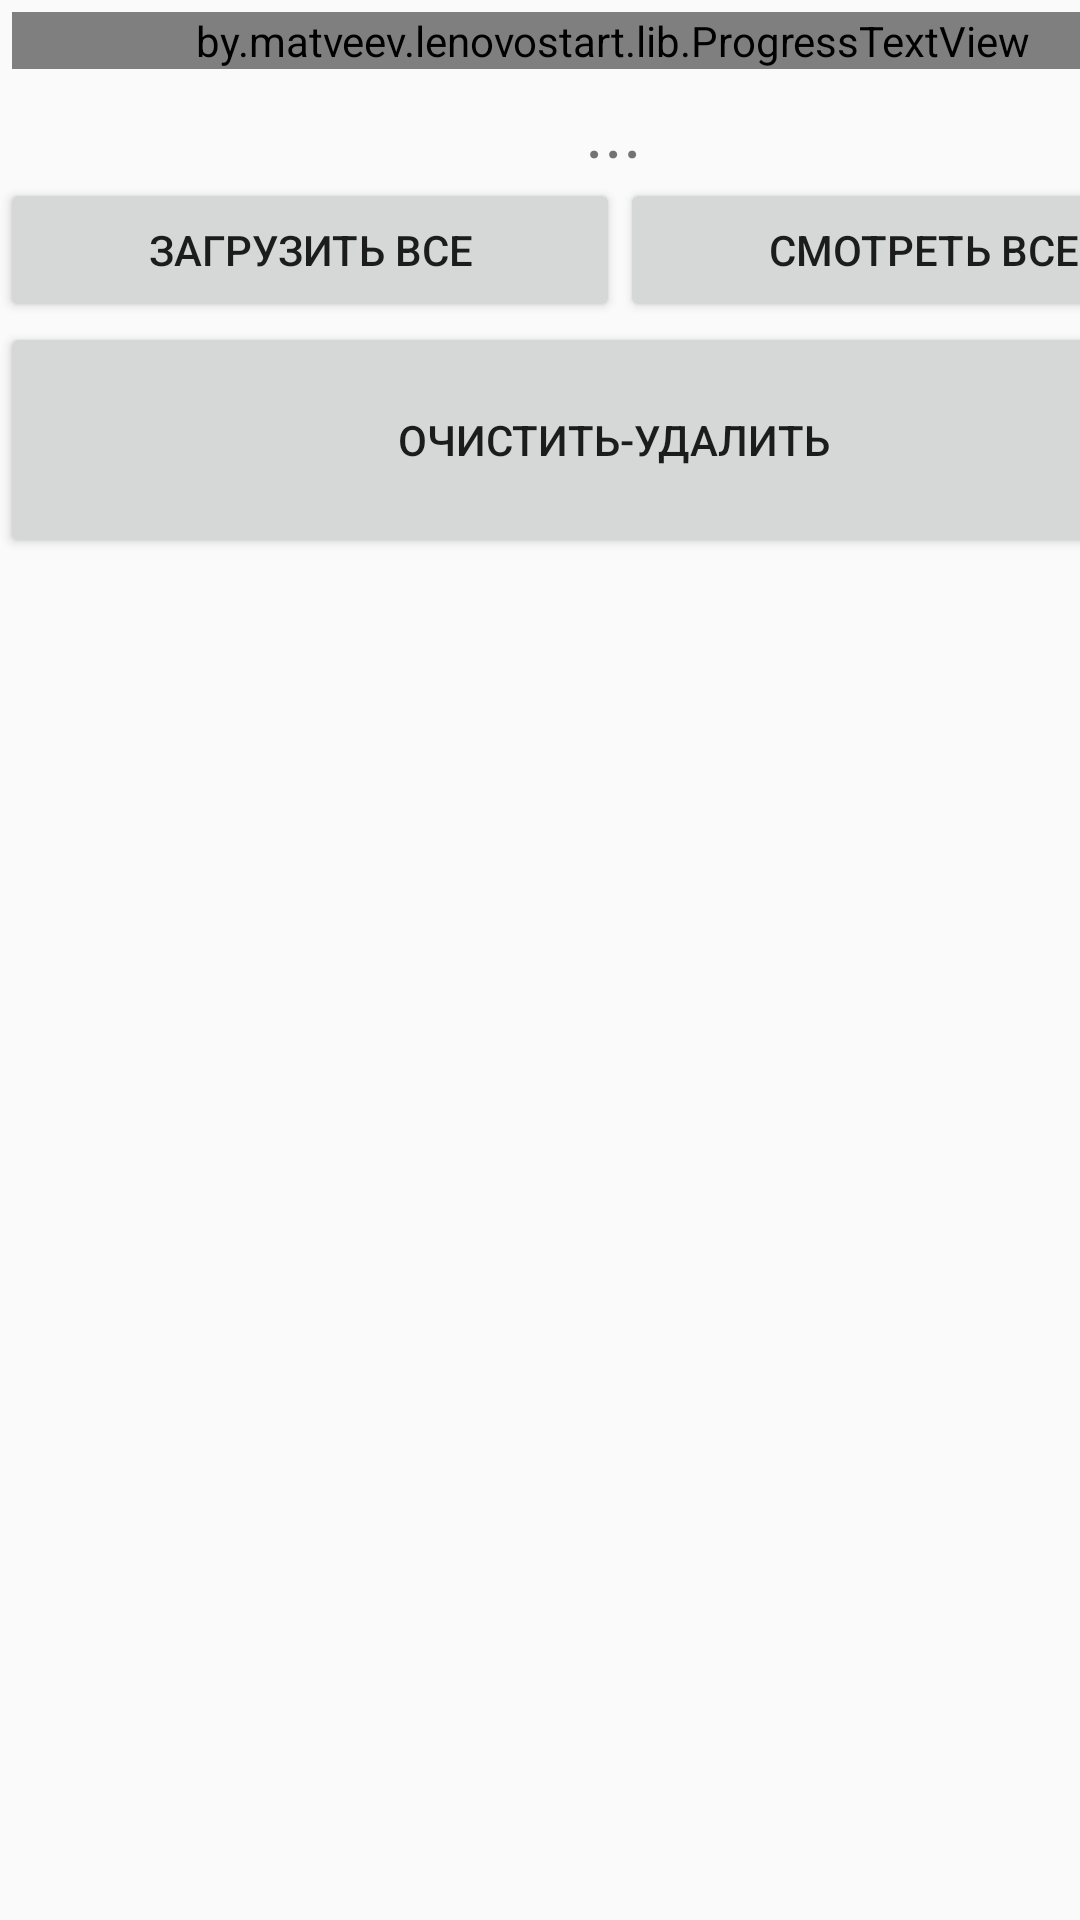

Layout XML and referenced resources for this Android screen:
<!-- AndroidManifest.xml: application theme AppTheme -->
<!-- res/layout/activity_start_electron_document.xml -->
<?xml version="1.0" encoding="utf-8"?>
<android.support.constraint.ConstraintLayout xmlns:android="http://schemas.android.com/apk/res/android"
    xmlns:app="http://schemas.android.com/apk/res-auto"
    xmlns:tools="http://schemas.android.com/tools"
    android:layout_width="match_parent"
    android:layout_height="match_parent"
    tools:context=".StartElectronDocument">

    <LinearLayout
        android:layout_width="409dp"
        android:layout_height="729dp"
        android:orientation="vertical"
        tools:layout_editor_absoluteX="1dp"
        tools:layout_editor_absoluteY="1dp">

        <by.matveev.lenovostart.lib.ProgressTextView
            android:id="@+id/progressTextViewMain"
            android:layout_width="match_parent"
            android:layout_height="wrap_content"
            android:layout_margin="4dp"
            android:background="@drawable/background"
            android:gravity="center" />

        <TextView
            android:id="@+id/txtLogMessege"
            android:layout_width="match_parent"
            android:layout_height="wrap_content"
            android:text="..."
            android:textAlignment="center"
            android:textSize="24sp"
            android:visibility="visible"
            tools:visibility="visible"
        />

        <LinearLayout
            android:layout_width="match_parent"
            android:layout_height="wrap_content"
            android:orientation="horizontal">

            <Button
                android:id="@+id/btnLoad"
                android:layout_width="wrap_content"
                android:layout_height="wrap_content"
                android:layout_weight="1"
                android:text="Загрузить все" />

            <Button
                android:id="@+id/btnAllNumNakl"
                android:layout_width="wrap_content"
                android:layout_height="wrap_content"
                android:layout_weight="1"
                android:text="Смотреть все" />

        </LinearLayout>

        <Button
            android:id="@+id/btnClearBase"
            android:layout_width="match_parent"
            android:layout_height="match_parent"
            android:layout_weight="1"
            android:text="Очистить-Удалить" />

        <GridView
            android:id="@+id/dbGridBase"
            android:layout_width="match_parent"
            android:layout_height="543dp"
            android:fadingEdge="horizontal"
            android:numColumns="1">

        </GridView>


    </LinearLayout>
</android.support.constraint.ConstraintLayout>
<!-- resources referenced by this layout -->
<resources>
  <style name="AppTheme" parent="Theme.AppCompat.Light.DarkActionBar">
          
          <item name="colorPrimary">@color/colorPrimary</item>
          <item name="colorPrimaryDark">@color/colorPrimaryDark</item>
          <item name="colorAccent">@color/colorAccent</item>шхл
      </style>
  <!-- not gathered from this repository: default colours our renderer supplied (Android Studio template values) -->
  <color name="colorPrimary">#FF6200EE</color>
  <color name="colorPrimaryDark">#FF3700B3</color>
  <color name="colorAccent">#FF03DAC5</color>
</resources>
